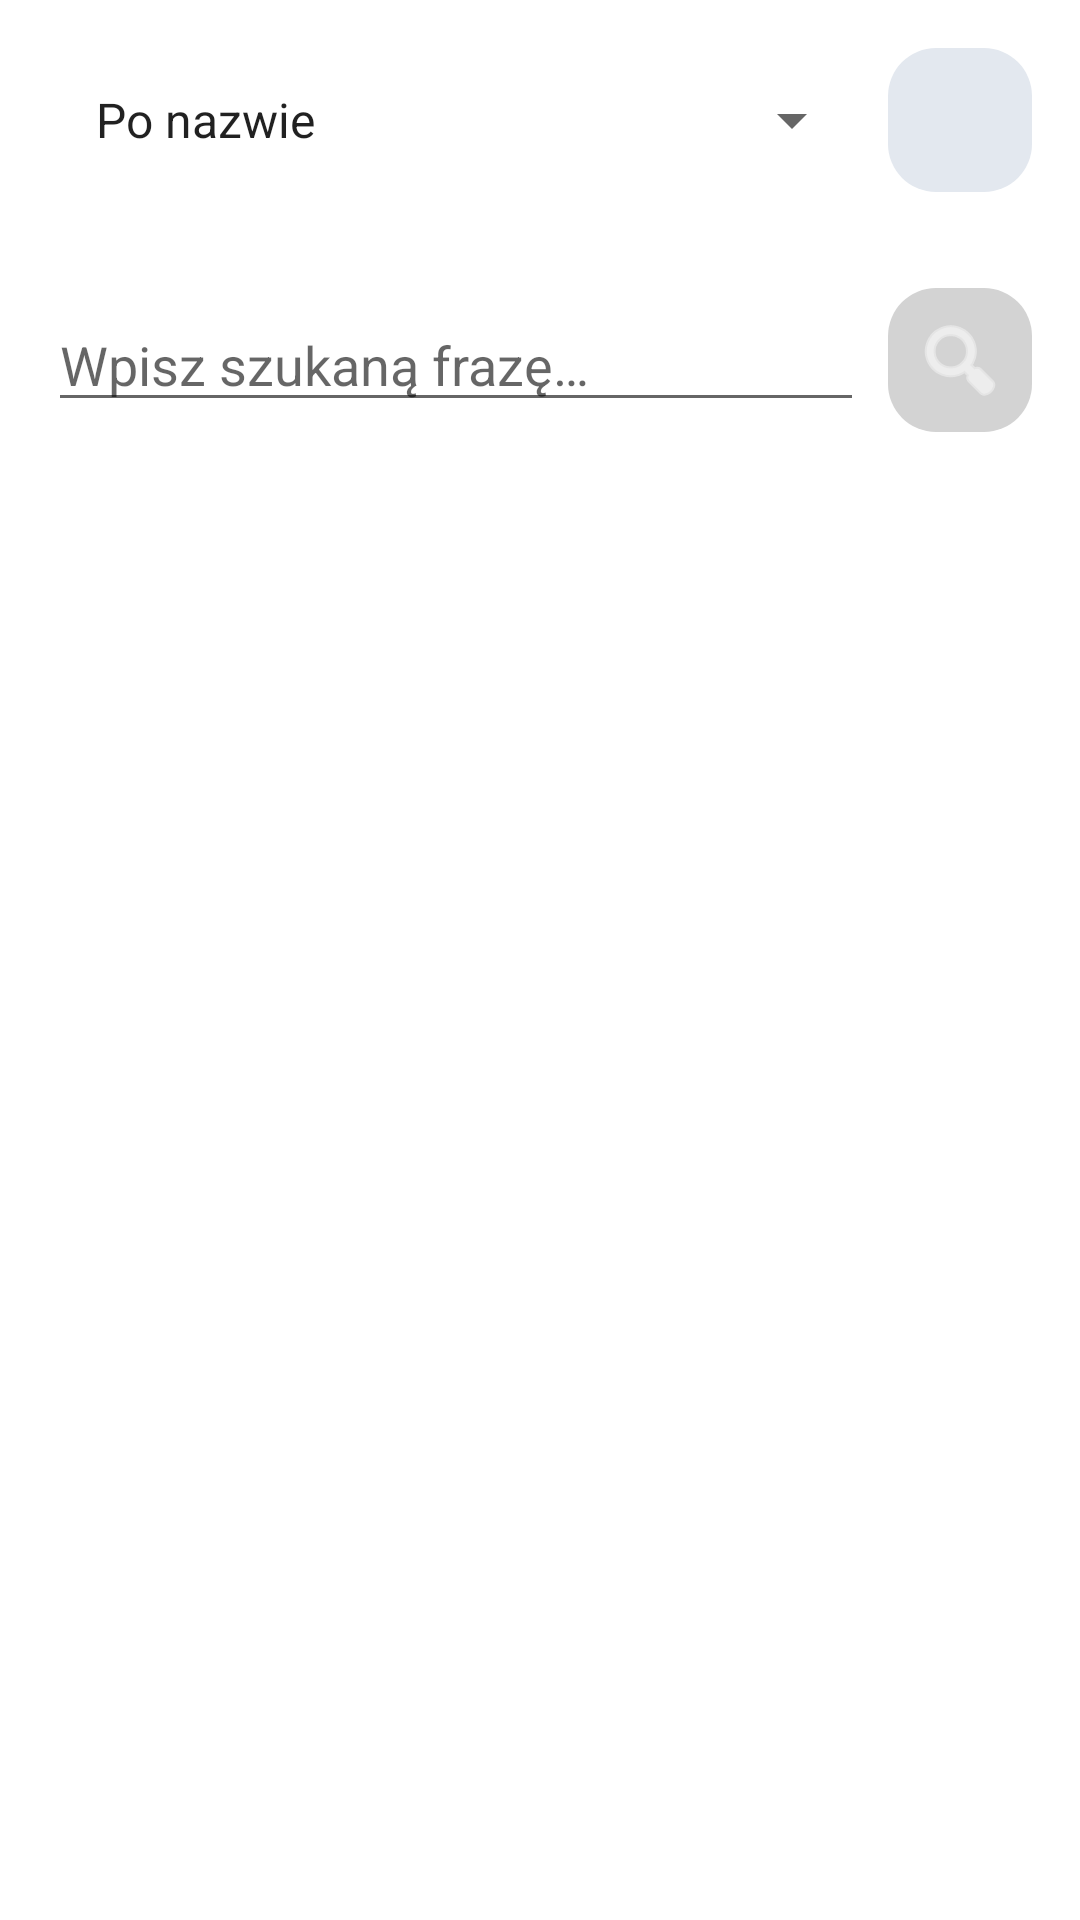

Produce the Android XML layout that renders to this screen, including the resource entries it uses.
<!-- AndroidManifest.xml: application theme Theme.ShoppingList -->
<!-- res/layout/recipe_search_fragment_layout.xml -->
<?xml version="1.0" encoding="utf-8"?>
<LinearLayout xmlns:android="http://schemas.android.com/apk/res/android"
    xmlns:app="http://schemas.android.com/apk/res-auto"
    xmlns:tools="http://schemas.android.com/tools"
    android:layout_width="match_parent"
    android:layout_height="match_parent"
    android:id="@+id/recipe_search_activity_id"
    android:orientation="vertical">

    <LinearLayout
        android:layout_width="match_parent"
        android:layout_height="wrap_content"
        android:orientation="horizontal"
        android:gravity="center_vertical"
        android:layout_margin="16dp">

        <Spinner
            android:id="@+id/spinner_search_mode"
            android:layout_width="0dp"
            android:layout_height="wrap_content"
            android:layout_weight="1"
            android:layout_marginStart="8dp"
            android:entries="@array/search_modes" />

        <ImageButton
            android:id="@+id/recipe_menu_button"
            android:layout_width="@dimen/icon_button_min_size"
            android:layout_height="@dimen/icon_button_min_size"
            android:layout_marginStart="8dp"
            android:background="@drawable/ripple_rounded_tonal"
            android:contentDescription="@string/search_button_desc"
            android:padding="10dp"
            android:src="@drawable/baseline_more_vert_24"
            app:tint="?attr/colorOnSurface" />

    </LinearLayout>

    <LinearLayout
        android:layout_width="match_parent"
        android:layout_height="wrap_content"
        android:orientation="horizontal"
        android:gravity="center_vertical"
        android:layout_marginTop="8dp"
        android:layout_margin="16dp">

        <EditText
            android:id="@+id/editTextSearch"
            android:layout_width="0dp"
            android:layout_height="wrap_content"
            android:layout_weight="1"
            android:autofillHints=""
            android:hint="@string/search_hint"
            android:inputType="text" />

        <ImageButton
            android:id="@+id/importIngredientsButton"
            android:layout_width="@dimen/icon_button_min_size"
            android:layout_height="@dimen/icon_button_min_size"
            android:layout_marginStart="8dp"
            android:background="@drawable/ripple_rounded_primary"
            android:contentDescription="@string/todo"
            android:padding="10dp"
            android:src="@drawable/baseline_add_24"
            android:visibility="gone"
            app:tint="?attr/colorOnPrimary" />

        <ImageButton
            android:id="@+id/imageButtonSearch"
            android:layout_width="@dimen/icon_button_min_size"
            android:layout_height="@dimen/icon_button_min_size"
            android:layout_marginStart="8dp"
            android:background="@drawable/ripple_rounded_primary"
            android:contentDescription="@string/search_button_desc"
            android:padding="10dp"
            android:src="@android:drawable/ic_menu_search"
            app:tint="?attr/colorOnPrimary" />

    </LinearLayout>

    <androidx.constraintlayout.widget.ConstraintLayout
        android:layout_width="match_parent"
        android:layout_height="match_parent"
        android:layout_margin="16dp"
        >

        <ProgressBar
            android:id="@+id/loadingDataProgressBar"
            android:layout_width="wrap_content"
            android:layout_height="wrap_content"
            android:layout_centerHorizontal="true"
            android:layout_centerVertical="true"
            android:visibility="gone"
            app:layout_constraintBottom_toBottomOf="parent"
            app:layout_constraintEnd_toEndOf="parent"
            app:layout_constraintStart_toStartOf="parent"
            app:layout_constraintTop_toTopOf="parent" />

        <TextView
            android:id="@+id/emptyView"
            android:layout_width="match_parent"
            android:layout_height="match_parent"
            android:gravity="center"
            android:visibility="gone"
            android:text="@string/no_elements_in_list_msg_text"
            app:layout_constraintEnd_toEndOf="parent"
            app:layout_constraintStart_toStartOf="parent"
            app:layout_constraintTop_toTopOf="parent" />

        <androidx.recyclerview.widget.RecyclerView
            android:id="@+id/recyclerViewRecipes"
            android:layout_width="match_parent"
            android:layout_height="match_parent"
            app:layout_constraintEnd_toEndOf="parent"
            app:layout_constraintStart_toStartOf="parent"
            app:layout_constraintTop_toTopOf="parent" />

    </androidx.constraintlayout.widget.ConstraintLayout>





</LinearLayout>
<!-- resources referenced by this layout -->
<resources>
  <string-array name="search_modes">
      <item>@string/with_name_search_menu_txt</item>
      <item>@string/with_ingredients_search_menu_txt</item>
      <item>@string/with_tags_search_menu_txt</item>
      <item>@string/with_tags_required_search_menu_txt</item>
  </string-array>
  <dimen name="icon_button_min_size">48dp</dimen>
  <!-- drawable ripple_rounded_primary (drawable) -->
  <?xml version="1.0" encoding="utf-8"?>
  <ripple xmlns:android="http://schemas.android.com/apk/res/android"
      android:color="?attr/colorControlHighlight">
      <item>
          <shape android:shape="rectangle">
              <corners android:radius="@dimen/corner_radius_button" />
              <solid android:color="?attr/colorPrimary" />
          </shape>
      </item>
  </ripple>
  <!-- drawable ripple_rounded_tonal (drawable) -->
  <?xml version="1.0" encoding="utf-8"?>
  <ripple xmlns:android="http://schemas.android.com/apk/res/android"
      android:color="?attr/colorControlHighlight">
      <item>
          <shape android:shape="rectangle">
              <corners android:radius="@dimen/corner_radius_button" />
              <solid android:color="@color/icon_button_tonal_bg" />
          </shape>
      </item>
  </ripple>
  <string name="no_elements_in_list_msg_text">Brak elelemtów w liście</string>
  <string name="search_button_desc">Wyszukaj</string>
  <string name="search_hint">Wpisz szukaną frazę…</string>
  <string name="todo">TODO</string>
  <style name="Theme.ShoppingList" parent="Theme.MaterialComponents.DayNight.NoActionBar">
          
          <item name="colorPrimary">@color/light_gray</item>
          <item name="colorPrimaryVariant">@color/gray</item>
          <item name="colorOnPrimary">@color/white</item>
          
          <item name="colorSecondary">@color/teal_200</item>
          <item name="colorSecondaryVariant">@color/teal_700</item>
          <item name="colorOnSecondary">@color/black</item>
          <item name="materialButtonStyle">@style/Widget.ShoppingList.Button.Primary</item>
          
      </style>
  <string name="with_name_search_menu_txt">Po nazwie</string>
  <string name="with_ingredients_search_menu_txt">Po składnikach</string>
  <string name="with_tags_search_menu_txt">Po tagach</string>
  <string name="with_tags_required_search_menu_txt">Po tagach (wymagane)</string>
  <dimen name="corner_radius_button">16dp</dimen>
  <color name="icon_button_tonal_bg">#E3E8EF</color>
  <color name="light_gray">#FFD3D3D3</color>
  <color name="gray">#FF808080</color>
  <color name="white">#FFFFFFFF</color>
  <color name="teal_200">#FF03DAC5</color>
  <color name="teal_700">#FF018786</color>
  <color name="black">#FF000000</color>
  <style name="Widget.ShoppingList.Button.Primary" parent="Widget.MaterialComponents.Button">
          <item name="cornerRadius">@dimen/corner_radius_button</item>
          <item name="android:minHeight">48dp</item>
          <item name="android:insetTop">0dp</item>
          <item name="android:insetBottom">0dp</item>
          <item name="android:textAllCaps">false</item>
      </style>
</resources>
